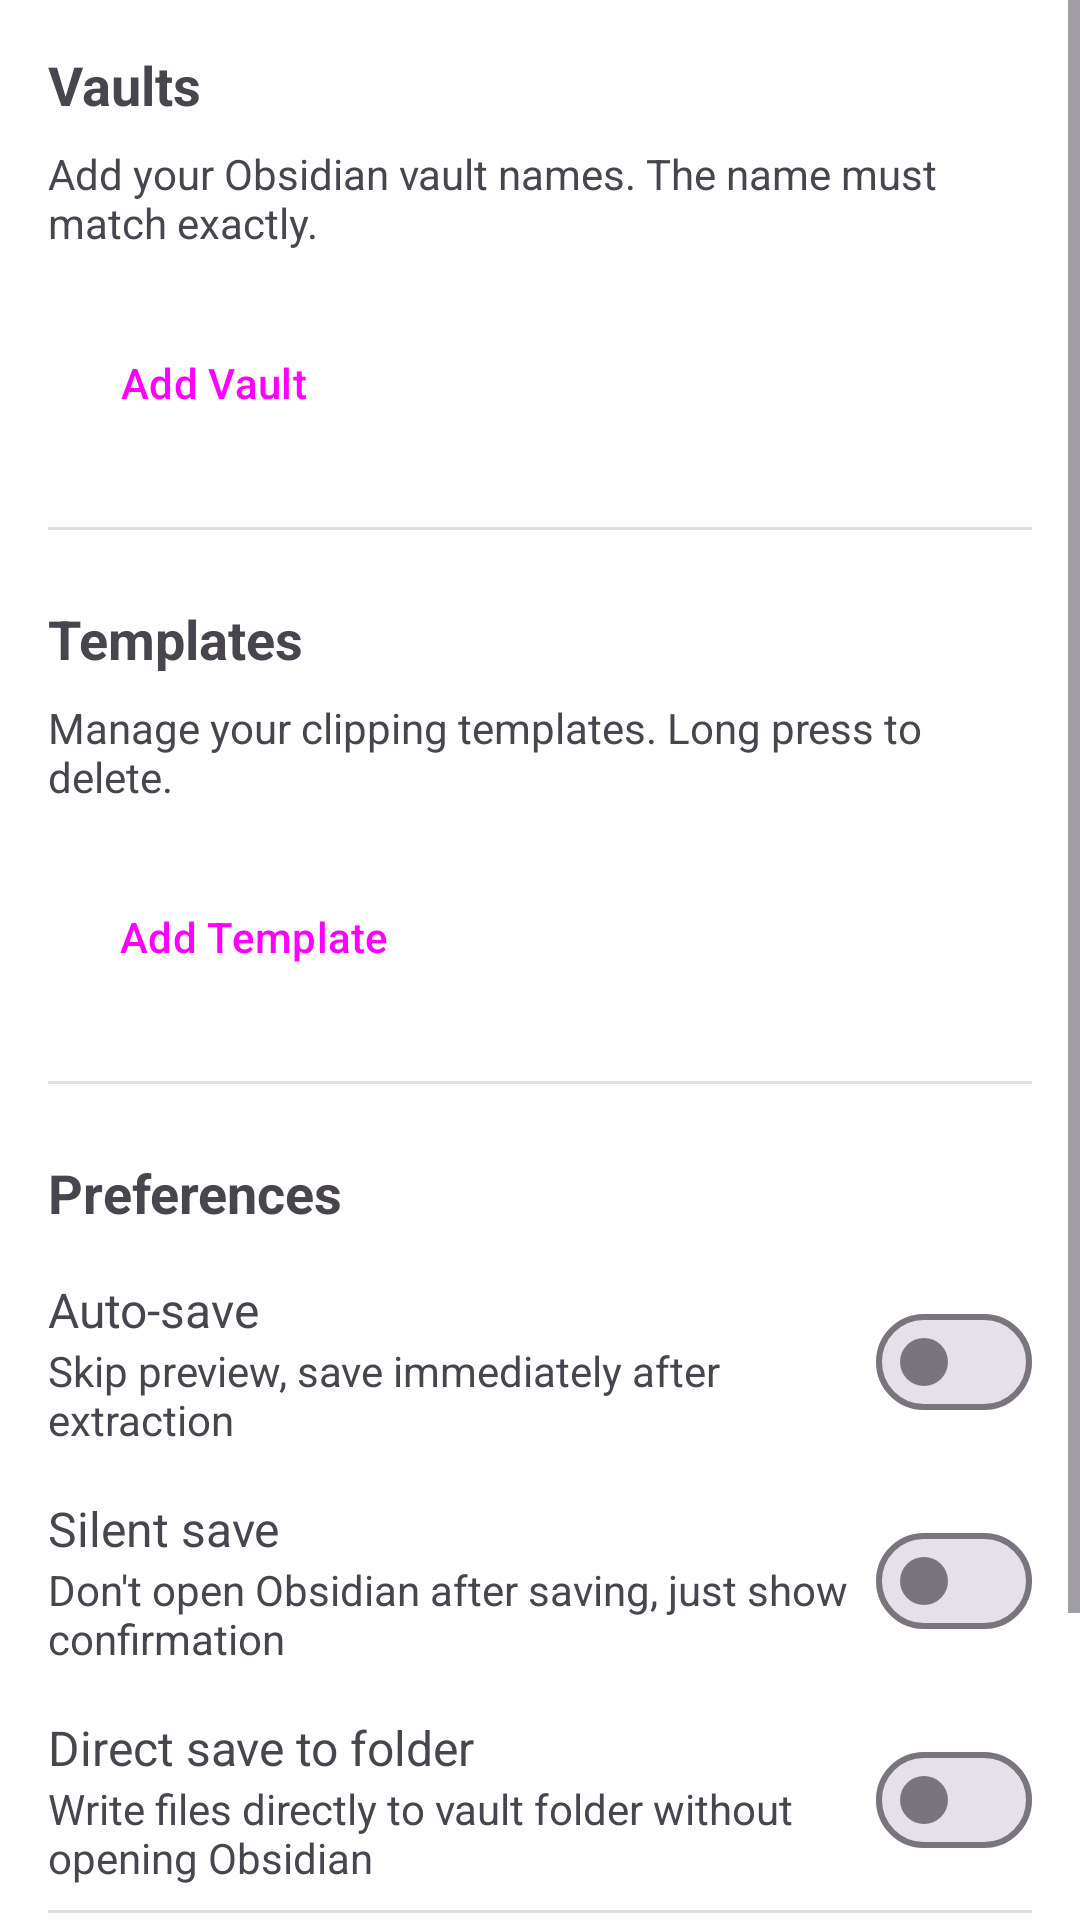

Android layout source for this screen:
<!-- AndroidManifest.xml: application theme Theme.ObsidianClipper -->
<!-- res/layout/activity_settings.xml -->
<?xml version="1.0" encoding="utf-8"?>
<ScrollView xmlns:android="http://schemas.android.com/apk/res/android"
    xmlns:app="http://schemas.android.com/apk/res-auto"
    xmlns:tools="http://schemas.android.com/tools"
    android:layout_width="match_parent"
    android:layout_height="match_parent"
    tools:context=".SettingsActivity">

    <LinearLayout
        android:layout_width="match_parent"
        android:layout_height="wrap_content"
        android:orientation="vertical"
        android:padding="16dp">

        
        <TextView
            android:layout_width="wrap_content"
            android:layout_height="wrap_content"
            android:text="Vaults"
            android:textSize="18sp"
            android:textStyle="bold"
            android:layout_marginBottom="8dp" />

        <TextView
            android:layout_width="wrap_content"
            android:layout_height="wrap_content"
            android:text="Add your Obsidian vault names. The name must match exactly."
            android:textSize="14sp"
            android:textColor="?android:textColorSecondary"
            android:layout_marginBottom="12dp" />

        <androidx.recyclerview.widget.RecyclerView
            android:id="@+id/recyclerVaults"
            android:layout_width="match_parent"
            android:layout_height="wrap_content"
            android:nestedScrollingEnabled="false"
            android:layout_marginBottom="8dp"
            tools:listitem="@android:layout/simple_list_item_2"
            tools:itemCount="2" />

        <Button
            android:id="@+id/buttonAddVault"
            android:layout_width="wrap_content"
            android:layout_height="wrap_content"
            android:text="Add Vault"
            android:layout_marginBottom="24dp"
            style="@style/Widget.Material3.Button.TonalButton" />

        
        <View
            android:layout_width="match_parent"
            android:layout_height="1dp"
            android:background="?android:attr/listDivider"
            android:layout_marginBottom="24dp" />

        
        <TextView
            android:layout_width="wrap_content"
            android:layout_height="wrap_content"
            android:text="Templates"
            android:textSize="18sp"
            android:textStyle="bold"
            android:layout_marginBottom="8dp" />

        <TextView
            android:layout_width="wrap_content"
            android:layout_height="wrap_content"
            android:text="Manage your clipping templates. Long press to delete."
            android:textSize="14sp"
            android:textColor="?android:textColorSecondary"
            android:layout_marginBottom="12dp" />

        <androidx.recyclerview.widget.RecyclerView
            android:id="@+id/recyclerTemplates"
            android:layout_width="match_parent"
            android:layout_height="wrap_content"
            android:nestedScrollingEnabled="false"
            android:layout_marginBottom="8dp"
            tools:listitem="@android:layout/simple_list_item_2"
            tools:itemCount="2" />

        <Button
            android:id="@+id/buttonAddTemplate"
            android:layout_width="wrap_content"
            android:layout_height="wrap_content"
            android:text="Add Template"
            android:layout_marginBottom="24dp"
            style="@style/Widget.Material3.Button.TonalButton" />

        
        <View
            android:layout_width="match_parent"
            android:layout_height="1dp"
            android:background="?android:attr/listDivider"
            android:layout_marginBottom="24dp" />

        
        <TextView
            android:layout_width="wrap_content"
            android:layout_height="wrap_content"
            android:text="Preferences"
            android:textSize="18sp"
            android:textStyle="bold"
            android:layout_marginBottom="16dp" />

        
        <LinearLayout
            android:layout_width="match_parent"
            android:layout_height="wrap_content"
            android:orientation="horizontal"
            android:gravity="center_vertical"
            android:layout_marginBottom="16dp">

            <LinearLayout
                android:layout_width="0dp"
                android:layout_height="wrap_content"
                android:layout_weight="1"
                android:orientation="vertical">

                <TextView
                    android:layout_width="wrap_content"
                    android:layout_height="wrap_content"
                    android:text="Auto-save"
                    android:textSize="16sp" />

                <TextView
                    android:layout_width="wrap_content"
                    android:layout_height="wrap_content"
                    android:text="Skip preview, save immediately after extraction"
                    android:textSize="14sp"
                    android:textColor="?android:textColorSecondary" />

            </LinearLayout>

            <com.google.android.material.materialswitch.MaterialSwitch
                android:id="@+id/switchAutoSave"
                android:layout_width="wrap_content"
                android:layout_height="wrap_content" />

        </LinearLayout>

        
        <LinearLayout
            android:layout_width="match_parent"
            android:layout_height="wrap_content"
            android:orientation="horizontal"
            android:gravity="center_vertical"
            android:layout_marginBottom="16dp">

            <LinearLayout
                android:layout_width="0dp"
                android:layout_height="wrap_content"
                android:layout_weight="1"
                android:orientation="vertical">

                <TextView
                    android:layout_width="wrap_content"
                    android:layout_height="wrap_content"
                    android:text="Silent save"
                    android:textSize="16sp" />

                <TextView
                    android:layout_width="wrap_content"
                    android:layout_height="wrap_content"
                    android:text="Don't open Obsidian after saving, just show confirmation"
                    android:textSize="14sp"
                    android:textColor="?android:textColorSecondary" />

            </LinearLayout>

            <com.google.android.material.materialswitch.MaterialSwitch
                android:id="@+id/switchSilentSave"
                android:layout_width="wrap_content"
                android:layout_height="wrap_content" />

        </LinearLayout>

        
        <LinearLayout
            android:layout_width="match_parent"
            android:layout_height="wrap_content"
            android:orientation="horizontal"
            android:gravity="center_vertical"
            android:layout_marginBottom="8dp">

            <LinearLayout
                android:layout_width="0dp"
                android:layout_height="wrap_content"
                android:layout_weight="1"
                android:orientation="vertical">

                <TextView
                    android:layout_width="wrap_content"
                    android:layout_height="wrap_content"
                    android:text="Direct save to folder"
                    android:textSize="16sp" />

                <TextView
                    android:layout_width="wrap_content"
                    android:layout_height="wrap_content"
                    android:text="Write files directly to vault folder without opening Obsidian"
                    android:textSize="14sp"
                    android:textColor="?android:textColorSecondary" />

            </LinearLayout>

            <com.google.android.material.materialswitch.MaterialSwitch
                android:id="@+id/switchDirectSave"
                android:layout_width="wrap_content"
                android:layout_height="wrap_content" />

        </LinearLayout>

        
        <LinearLayout
            android:id="@+id/layoutVaultFolder"
            android:layout_width="match_parent"
            android:layout_height="wrap_content"
            android:orientation="vertical"
            android:layout_marginBottom="16dp"
            android:visibility="gone">

            <Button
                android:id="@+id/buttonSelectVaultFolder"
                android:layout_width="wrap_content"
                android:layout_height="wrap_content"
                android:text="Select Vault Folder"
                style="@style/Widget.Material3.Button.TonalButton" />

            <TextView
                android:id="@+id/textVaultFolderPath"
                android:layout_width="match_parent"
                android:layout_height="wrap_content"
                android:text="No folder selected"
                android:textSize="14sp"
                android:textColor="?android:textColorSecondary"
                android:layout_marginTop="4dp" />

        </LinearLayout>

        
        <LinearLayout
            android:layout_width="match_parent"
            android:layout_height="wrap_content"
            android:orientation="horizontal"
            android:gravity="center_vertical"
            android:layout_marginBottom="16dp"
            android:visibility="gone">

            <LinearLayout
                android:layout_width="0dp"
                android:layout_height="wrap_content"
                android:layout_weight="1"
                android:orientation="vertical">

                <TextView
                    android:layout_width="wrap_content"
                    android:layout_height="wrap_content"
                    android:text="Silent Mode"
                    android:textSize="16sp" />

                <TextView
                    android:layout_width="wrap_content"
                    android:layout_height="wrap_content"
                    android:text="Don't show the preview screen, clip directly"
                    android:textSize="14sp"
                    android:textColor="?android:textColorSecondary" />

            </LinearLayout>

            <com.google.android.material.materialswitch.MaterialSwitch
                android:id="@+id/switchSilentMode"
                android:layout_width="wrap_content"
                android:layout_height="wrap_content" />

        </LinearLayout>

        
        <View
            android:layout_width="match_parent"
            android:layout_height="1dp"
            android:background="?android:attr/listDivider"
            android:layout_marginBottom="24dp" />

        <TextView
            android:layout_width="wrap_content"
            android:layout_height="wrap_content"
            android:text="About"
            android:textSize="18sp"
            android:textStyle="bold"
            android:layout_marginBottom="8dp" />

        <TextView
            android:layout_width="wrap_content"
            android:layout_height="wrap_content"
            android:text="Obsidian Web Clipper for Android\nVersion 1.0.0\n\nClip web pages to your Obsidian vault using the Share menu."
            android:textSize="14sp"
            android:textColor="?android:textColorSecondary" />

    </LinearLayout>
</ScrollView>
<!-- resources referenced by this layout -->
<resources>
  <style name="Theme.ObsidianClipper" parent="Theme.Material3.Light.NoActionBar">
          <item name="colorPrimary">@color/md_theme_light_primary</item>
          <item name="colorOnPrimary">@color/md_theme_light_onPrimary</item>
          <item name="colorPrimaryContainer">@color/md_theme_light_primaryContainer</item>
          <item name="colorOnPrimaryContainer">@color/md_theme_light_onPrimaryContainer</item>
          <item name="colorSecondary">@color/md_theme_light_secondary</item>
          <item name="colorOnSecondary">@color/md_theme_light_onSecondary</item>
          <item name="colorSecondaryContainer">@color/md_theme_light_secondaryContainer</item>
          <item name="colorOnSecondaryContainer">@color/md_theme_light_onSecondaryContainer</item>
          <item name="android:colorBackground">@color/md_theme_light_background</item>
          <item name="colorOnBackground">@color/md_theme_light_onBackground</item>
          <item name="colorSurface">@color/md_theme_light_surface</item>
          <item name="colorOnSurface">@color/md_theme_light_onSurface</item>
          <item name="colorSurfaceVariant">@color/md_theme_light_surfaceVariant</item>
          <item name="colorOnSurfaceVariant">@color/md_theme_light_onSurfaceVariant</item>
          <item name="colorError">@color/md_theme_light_error</item>
          <item name="colorOnError">@color/md_theme_light_onError</item>
      </style>
  <color name="md_theme_light_primary">#7C3AED</color>
  <color name="md_theme_light_onPrimary">#FFFFFF</color>
  <color name="md_theme_light_primaryContainer">#EDE9FE</color>
  <color name="md_theme_light_onPrimaryContainer">#1E1B4B</color>
  <color name="md_theme_light_secondary">#6B7280</color>
  <color name="md_theme_light_onSecondary">#FFFFFF</color>
  <color name="md_theme_light_secondaryContainer">#F3F4F6</color>
  <color name="md_theme_light_onSecondaryContainer">#1F2937</color>
  <color name="md_theme_light_background">#FFFFFF</color>
  <color name="md_theme_light_onBackground">#1F2937</color>
  <color name="md_theme_light_surface">#FFFFFF</color>
  <color name="md_theme_light_onSurface">#1F2937</color>
  <color name="md_theme_light_surfaceVariant">#F9FAFB</color>
  <color name="md_theme_light_onSurfaceVariant">#4B5563</color>
  <color name="md_theme_light_error">#DC2626</color>
  <color name="md_theme_light_onError">#FFFFFF</color>
</resources>
